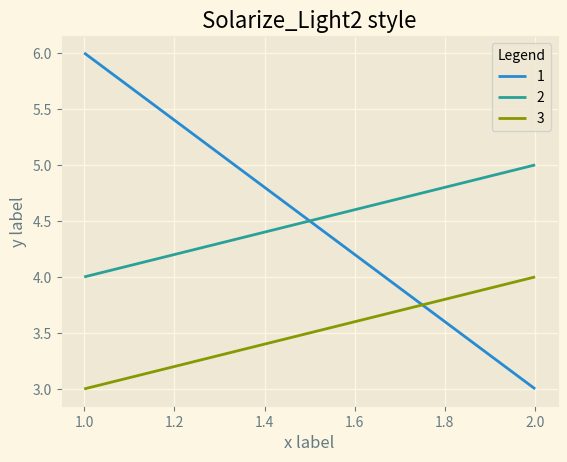

Generate this figure with matplotlib: (Note: this script raises an exception after producing the figure.)
import matplotlib.pyplot as plt

style_list = plt.style.available

for style in style_list:
    plt.style.use(style)

    fig, ax = plt.subplots()
    ax.plot([1,2], [6,3])
    ax.plot([1,2], [4,5])
    ax.plot([1,2], [3,4])
    ax.set_xlabel("x label")
    ax.set_ylabel("y label")
    ax.set_title(style+" style")
    ax.legend(["1", "2", "3"], title="Legend")
    plt.show()
    fig.savefig("images/"+style+".png")
